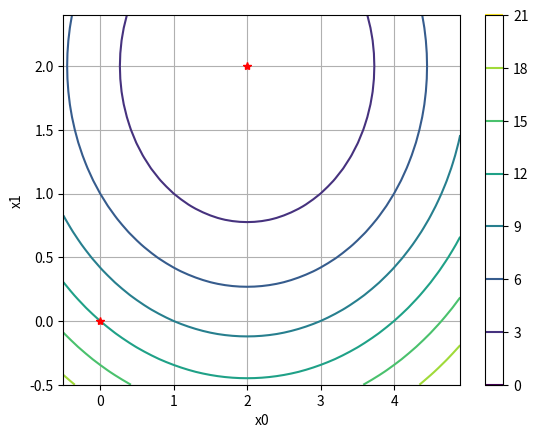

The matplotlib source for this figure: (Note: this script raises an exception after producing the figure.)
import numpy as np
import matplotlib.pyplot as plt

x1_plot, x2_plot = np.meshgrid([np.arange(-0.5,5,0.1)], [np.arange(-0.5,2.5,0.1)])
fx_plot = (x1_plot-2)**2 + 2*(x2_plot-2)**2
plt.contour(x1_plot, x2_plot, fx_plot)
plt.xlabel('x0'); plt.ylabel('x1'); plt.colorbar(); plt.grid()

iter = 0 # iteration
tol = 1e-6 # tolerance level for gradient norms
x = [0,0] # initial poin (Starting point)
fx = (x[0]-2)**2 + 2*(x[1]-2)**2

Gf = np.array([2*(x[0]-2), 4*(x[1]-2)]) # Gradient at starting point
norm_Gf = np.linalg.norm(Gf)
H = np.array([[2, 0], [0, 4]]) # Hessian matrix at starting point
d_k = -np.linalg.inv(H) @ Gf # Searching direction at starting point

plt.plot(x[0], x[1] , 'r*')

print('iter      x_0       x_1       |Gf|         f(x)')
print('----   ---------  --------   --------    ---------')
print('{:3d}    {:>9.6f}   {:>8.6f}   {:>8.6f}   {:>8.6f}'.format(iter, x[0], x[1], norm_Gf, fx))

while(True):
    iter += 1
    ds = 0.0001
    s_range = np.arange(0,100,ds)
    x_next = np.array([x[0] + d_k[0]*s_range, x[1] + d_k[1]*s_range])
    fx_next = (x_next[0,:] - 2)**2 + 2*(x_next[1,:] - 2)**2
    
    idx = np.where(fx_next == min(fx_next))
    
    x_prev = x
    
    x = [x_next[0][idx], x_next[1][idx]]
    fx = fx_next[idx]
    Gf = np.array([2*(x[0]-2), 4*(x[1]-2)])
    norm_Gf = np.linalg.norm(Gf)
    H = np.array([[2, 0], [0, 4]])
    d_k = -np.linalg.inv(H) @ Gf


    plt.plot(x[0], x[1] , 'r*')
    plt.plot([x_prev[0], x[0]], [x_prev[1], x[1]], 'r-')
    
    print('{:3d}    {:>9.6f}   {:>8.6f}   {:>8.6f}   {:>8.6f}'.format(iter, float(x[0]), float(x[1]), norm_Gf, fx[0]))
    
    if norm_Gf <= tol: break

plt.show()
print('done!')